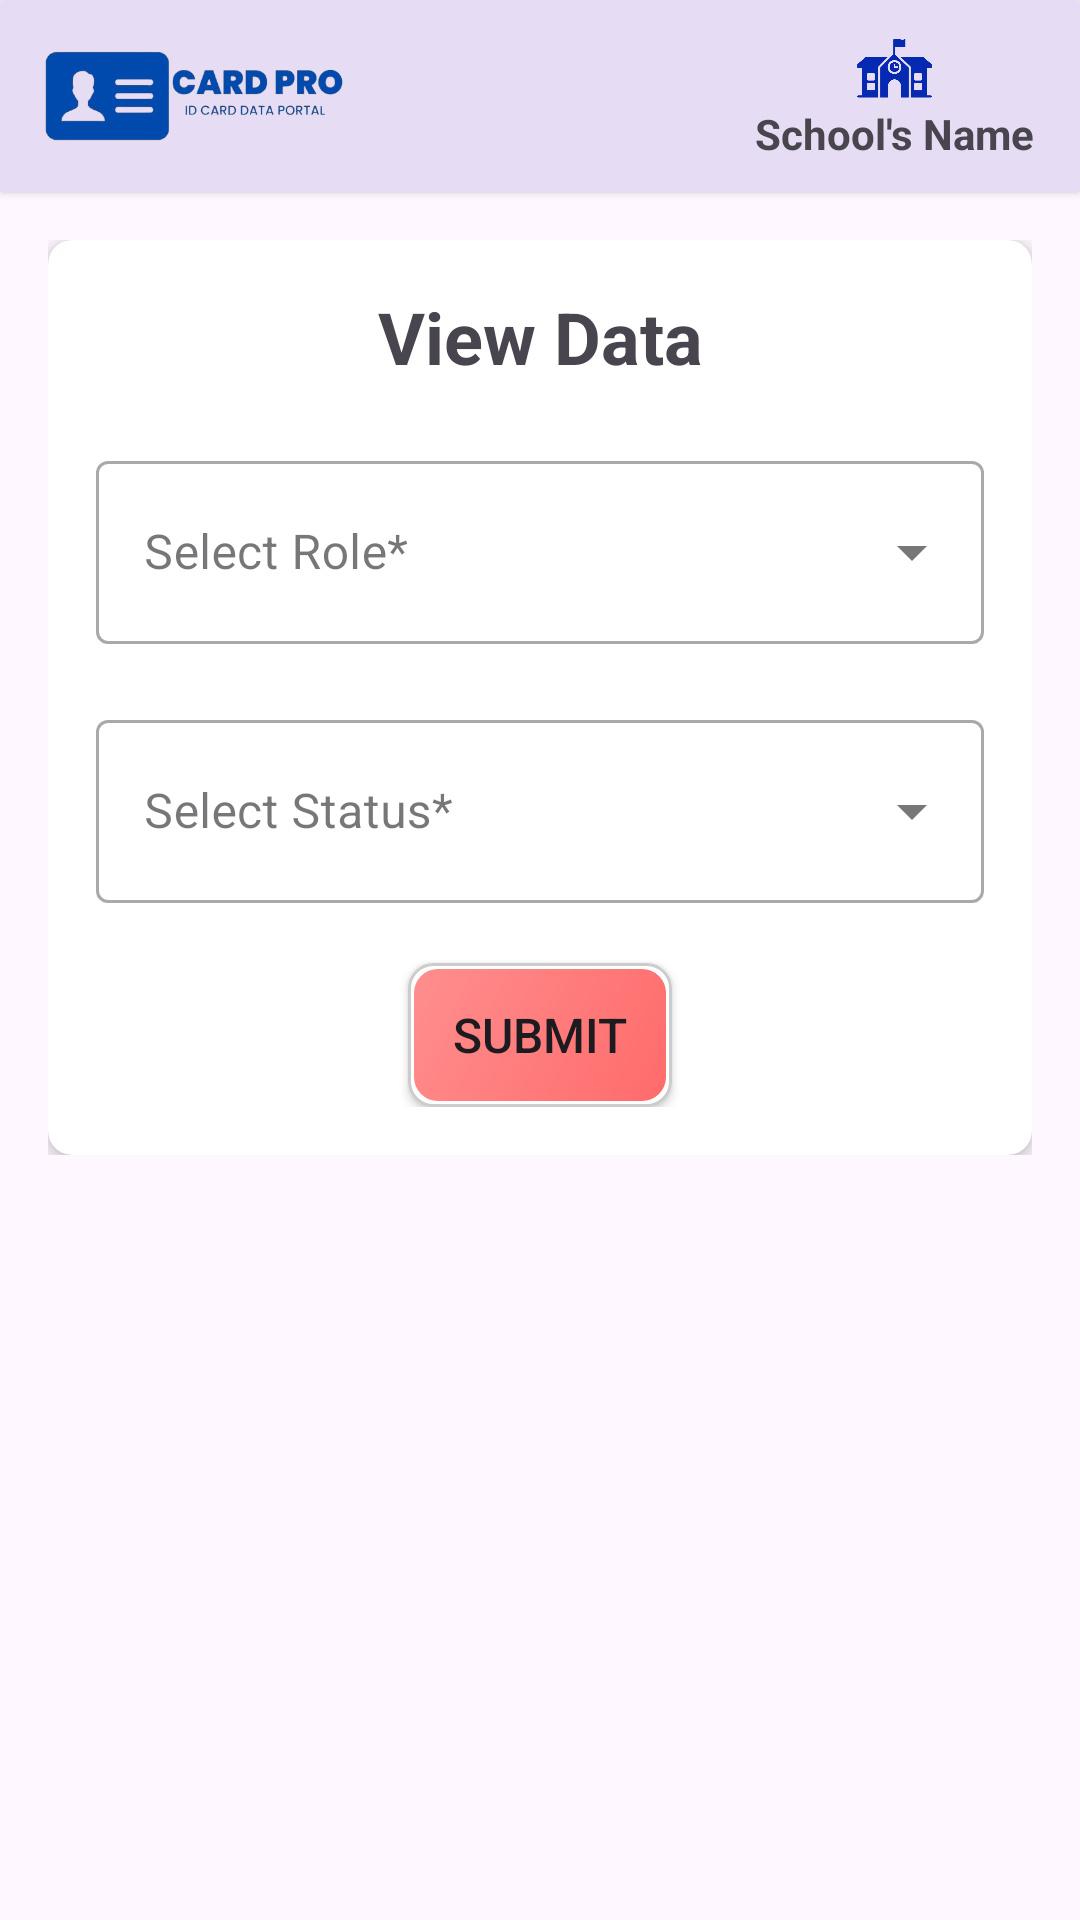

Here is an Android app screen rendered from its layout file. Give the layout XML and the strings, colors and styles it references.
<!-- AndroidManifest.xml: application theme Theme.IDCard -->
<!-- res/layout/activity_view_data_for_school.xml -->
<?xml version="1.0" encoding="utf-8"?>
<LinearLayout xmlns:android="http://schemas.android.com/apk/res/android"
    xmlns:app="http://schemas.android.com/apk/res-auto"
    xmlns:tools="http://schemas.android.com/tools"
    android:id="@+id/main"
    android:layout_width="match_parent"
    android:layout_height="match_parent"
    tools:context=".ViewDataForSchool"
    android:orientation="vertical">

    
    <ScrollView
        android:layout_width="match_parent"
        android:layout_height="0dp"
        android:layout_weight="1">

        
        <LinearLayout
            android:layout_width="match_parent"
            android:layout_height="wrap_content"
            android:orientation="vertical">

            
            <androidx.cardview.widget.CardView
                android:layout_width="match_parent"
                android:layout_height="wrap_content"
                android:backgroundTint="@color/theme">

                <LinearLayout
                    android:layout_width="match_parent"
                    android:layout_height="wrap_content"
                    android:gravity="start"
                    android:layout_gravity="center"
                    android:layout_marginTop="10dp"
                    android:layout_marginBottom="10dp"
                    android:orientation="horizontal">

                    <com.google.android.material.imageview.ShapeableImageView
                        android:id="@+id/app_img"
                        android:layout_width="100dp"
                        android:layout_height="30dp"
                        android:layout_marginStart="15dp"
                        android:background="@drawable/app_logo" />

                </LinearLayout>

                <LinearLayout
                    android:layout_width="wrap_content"
                    android:layout_height="wrap_content"
                    android:layout_gravity="end"
                    android:layout_marginTop="10dp"
                    android:layout_marginBottom="10dp"
                    android:layout_marginEnd="15dp"
                    android:orientation="vertical">

                    <ImageView
                        android:id="@+id/user_distributor_icon"
                        android:layout_width="25dp"
                        android:layout_height="25dp"
                        android:layout_gravity="center"
                        android:src="@drawable/school_home_icon"/>

                    <TextView
                        android:id="@+id/userName"
                        android:layout_width="wrap_content"
                        android:layout_height="wrap_content"
                        android:layout_gravity="center"
                        android:textStyle="bold"
                        android:text="School's Name"/>

                </LinearLayout>

            </androidx.cardview.widget.CardView>
            

            <LinearLayout
                android:layout_width="match_parent"
                android:layout_height="wrap_content"
                android:orientation="vertical"
                android:padding="16dp">

                <androidx.cardview.widget.CardView
                    android:layout_width="match_parent"
                    android:layout_height="wrap_content"
                    android:layout_gravity="center"
                    app:cardCornerRadius="8dp"
                    app:cardElevation="4dp">

                    <LinearLayout
                        android:layout_width="match_parent"
                        android:layout_height="wrap_content"
                        android:orientation="vertical"
                        android:padding="16dp">

                        
                        <TextView
                            android:id="@+id/text"
                            android:layout_width="match_parent"
                            android:layout_height="wrap_content"
                            android:gravity="center"
                            android:text="View Data"
                            android:textSize="24sp"
                            android:textStyle="bold" />

                        <com.google.android.material.textfield.TextInputLayout
                            style="@style/Widget.MaterialComponents.TextInputLayout.OutlinedBox.ExposedDropdownMenu"
                            android:layout_width="match_parent"
                            android:layout_height="wrap_content"
                            android:layout_marginTop="20dp"
                            android:hint="Select Role*">

                            <AutoCompleteTextView
                                android:id="@+id/role_dropdown"
                                android:layout_width="match_parent"
                                android:layout_height="61dp"
                                android:inputType="none" />
                        </com.google.android.material.textfield.TextInputLayout>


                        <com.google.android.material.textfield.TextInputLayout
                            android:layout_width="match_parent"
                            android:layout_height="wrap_content"
                            android:layout_marginTop="20dp"
                            android:hint="Select Status*"
                            style="@style/Widget.MaterialComponents.TextInputLayout.OutlinedBox.ExposedDropdownMenu">

                            <AutoCompleteTextView
                                android:id="@+id/status_dropdown"
                                android:layout_width="match_parent"
                                android:layout_height="61dp"
                                android:inputType="none" />
                        </com.google.android.material.textfield.TextInputLayout>

                        <Button
                            android:id="@+id/submit_btn"
                            android:layout_width="wrap_content"
                            android:layout_height="wrap_content"
                            android:layout_gravity="center"
                            android:layout_marginTop="20dp"
                            android:textSize="16sp"
                            android:background="@drawable/button_background"
                            android:text="Submit" />

                    </LinearLayout>

                </androidx.cardview.widget.CardView>

            </LinearLayout>


        </LinearLayout>

    </ScrollView>

</LinearLayout>
<!-- resources referenced by this layout -->
<resources>
  <color name="theme">#E6DCF3</color>
  <!-- drawable app_logo: jpg bitmap (drawable, 67039 bytes) -->
  <!-- drawable button_background (drawable) -->
  <?xml version="1.0" encoding="utf-8"?>
  <layer-list xmlns:android="http://schemas.android.com/apk/res/android">
      
      <item>
          <shape android:shape="rectangle">
              <corners android:radius="8dp" />
              <solid android:color="#FFFFFF" />
              <stroke
                  android:width="1dp"
                  android:color="#CCCCCC" />
          </shape>
      </item>
      
      <item android:top="2dp" android:left="2dp" android:right="2dp" android:bottom="2dp">
          <shape android:shape="rectangle">
              <corners android:radius="8dp" />
              <gradient
                  android:startColor="#FF6B6B"
                  android:endColor="#FF8E8E"
                  android:angle="135" />
          </shape>
      </item>
      
      <item android:top="10dp" android:left="10dp" android:right="10dp" android:bottom="10dp">
          <shape android:shape="rectangle">
              <corners android:radius="8dp" />
              <solid android:color="#00000000" />
          </shape>
      </item>
  </layer-list>
  <!-- drawable school_home_icon: png bitmap (drawable, 12463 bytes) -->
  <style name="Theme.IDCard" parent="Base.Theme.IDCard" />
  <style name="Base.Theme.IDCard" parent="Theme.Material3.Light.NoActionBar">
          <item name="android:statusBarColor"> @color/black </item>
          
          
      </style>
  <color name="black">#FF000000</color>
</resources>
